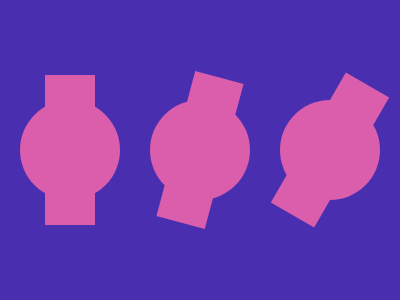

Write a web page that renders exactly this picture using CSS.

<div></div><div class=r></div><div class=s></div><a></a>
<style>
*{background:#492FB0;position:fixed}
a{width:100px;height:100px;background:#DB5EAD;border-radius:50%;top:100;left:20;box-shadow:130px 0#DB5EAD,260px 0#DB5EAD}
div{width:50px;height:150px;background:#DB5EAD;top:75;left:45}
.r{left:175;transform:rotate(15deg)}
.s{left:305;transform:rotate(30deg)}
</style>
